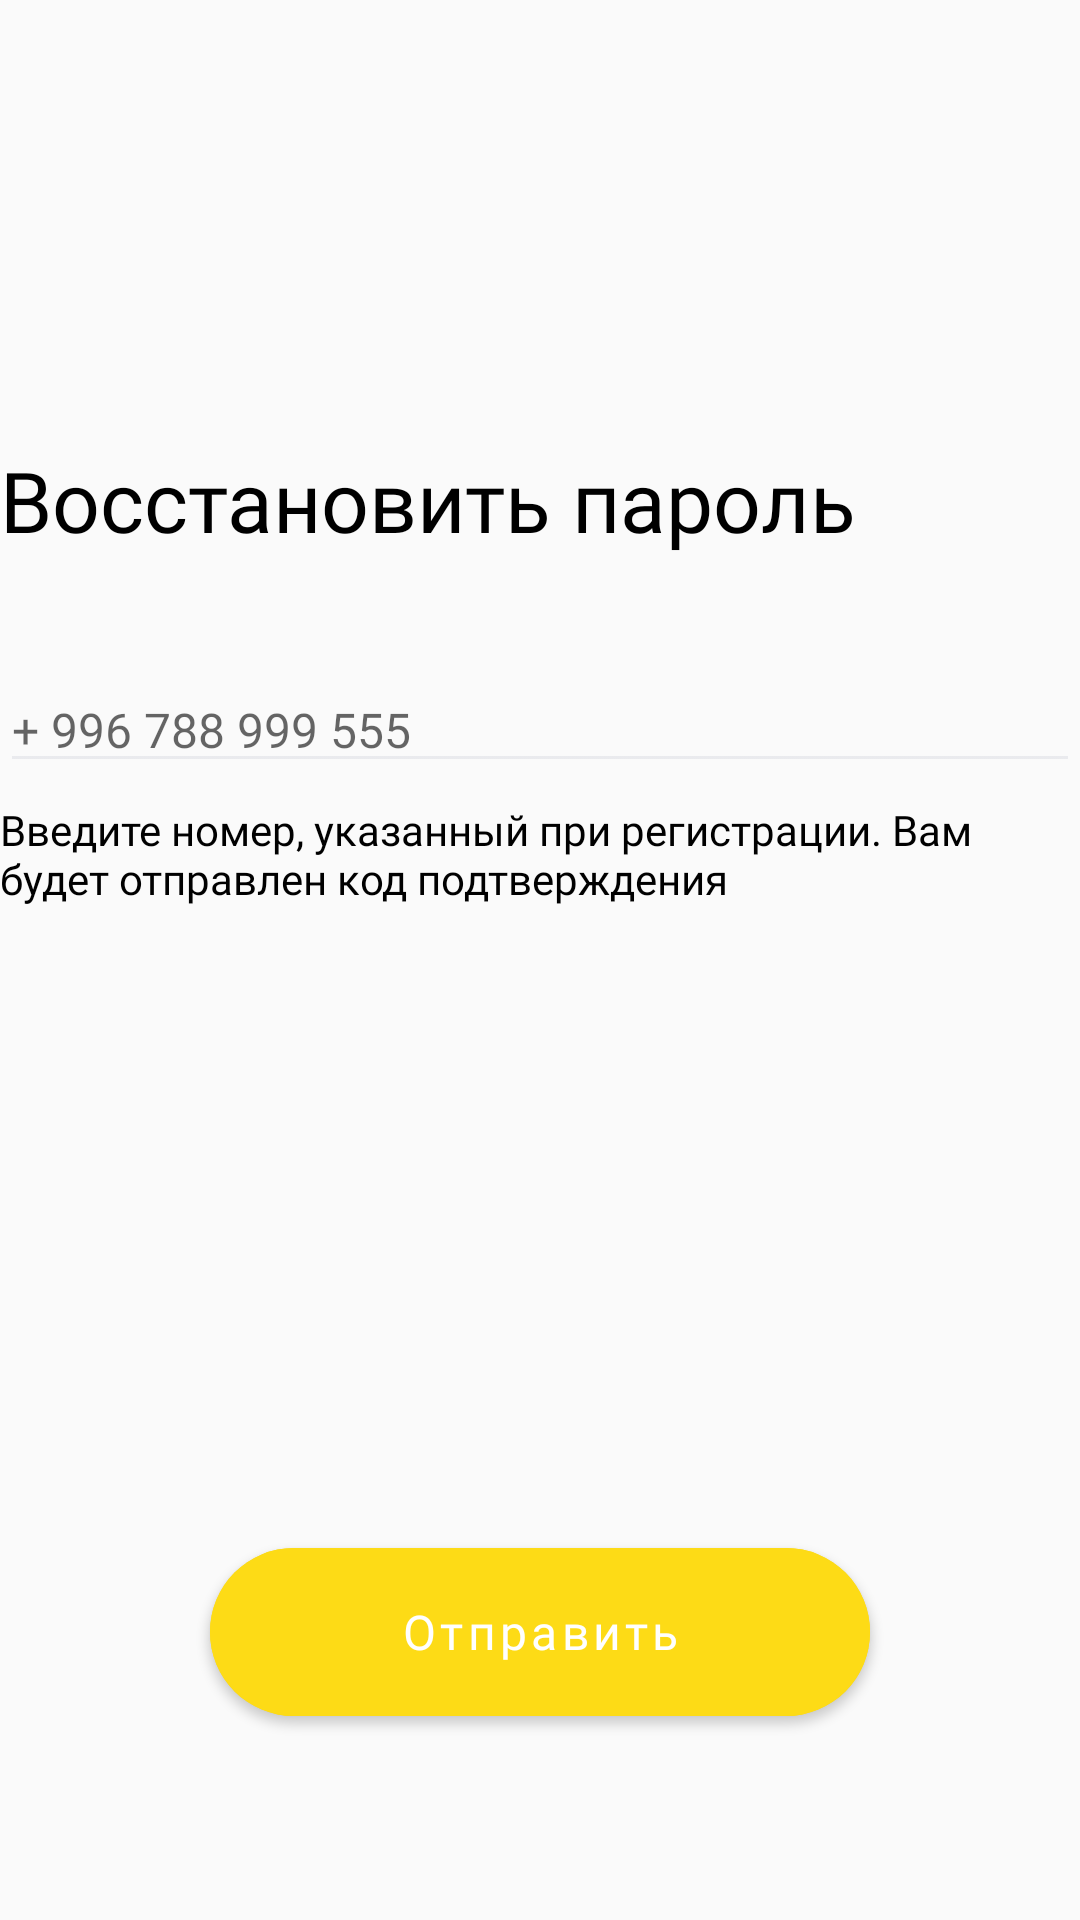

Layout XML and referenced resources for this Android screen:
<!-- AndroidManifest.xml: application theme Theme.CapFinal -->
<!-- res/layout/fragment_password_reset.xml -->
<?xml version="1.0" encoding="utf-8"?>
<androidx.constraintlayout.widget.ConstraintLayout xmlns:android="http://schemas.android.com/apk/res/android"
    xmlns:tools="http://schemas.android.com/tools"
    android:layout_width="match_parent"
    android:layout_height="match_parent"
    android:layout_marginHorizontal="30dp"
    xmlns:app="http://schemas.android.com/apk/res-auto"
    tools:context="com.example.capfinal.ui.reset_password.reset_phone_screen.PasswordResetFragment">

    <ImageView
        app:layout_constraintTop_toTopOf="parent"
        app:layout_constraintStart_toStartOf="parent"
        app:layout_constraintEnd_toEndOf="parent"
        android:layout_marginTop="@dimen/caps_logo_margin_vertical"
        android:src="@drawable/custom_cap_app"
        android:layout_width="wrap_content"
        android:layout_height="wrap_content" />

    <TextView
        app:layout_constraintTop_toTopOf="parent"
        app:layout_constraintStart_toStartOf="parent"
        app:layout_constraintEnd_toEndOf="parent"
        android:text="@string/text_recover_password"
        style="@style/TextViewRegistration"
        android:layout_width="match_parent"
        android:layout_height="wrap_content" />
    
    <EditText
        app:layout_constraintTop_toTopOf="parent"
        app:layout_constraintStart_toStartOf="parent"
        app:layout_constraintEnd_toEndOf="parent"
        style="@style/EditTextRecoveryPhone"
        android:layout_marginTop="223dp"
        android:layout_width="match_parent"
        android:layout_height="38dp" />

    <TextView
        app:layout_constraintTop_toTopOf="parent"
        app:layout_constraintStart_toStartOf="parent"
        app:layout_constraintEnd_toEndOf="parent"
        android:text="@string/text_reset_password_note"
        style="@style/TextViewNoteBlank"
        android:layout_marginTop="267dp"
        android:layout_width="match_parent"
        android:layout_height="wrap_content" />

    <com.google.android.material.button.MaterialButton
        app:layout_constraintBottom_toBottomOf="parent"
        app:layout_constraintStart_toStartOf="parent"
        app:layout_constraintEnd_toEndOf="parent"
        android:layout_marginBottom="68dp"
        android:text="@string/text_reset_password_send"
        style="@style/DefaultRegisterMaterialButton"
        android:layout_width="220dp"
        android:layout_height="56dp" />
</androidx.constraintlayout.widget.ConstraintLayout>
<!-- resources referenced by this layout -->
<resources>
  <dimen name="caps_logo_margin_vertical">44dp</dimen>
  <string name="text_recover_password">Восстановить пароль</string>
  <string name="text_reset_password_note">Введите номер, указанный при регистрации. Вам будет отправлен код подтверждения</string>
  <string name="text_reset_password_send">Отправить</string>
  <style name="DefaultRegisterMaterialButton">
          <item name="android:fontFamily">@font/sf_ui_text_bold</item>
          <item name="android:textSize">16sp</item>
          <item name="android:textAllCaps">false</item>
          <item name="android:backgroundTint">@color/custom_yellow</item>
          <item name="cornerRadius">100dp</item>
          <item name="android:insetTop">0dp</item>
          <item name="android:insetBottom">0dp</item>
      </style>
  <style name="EditTextRecoveryPhone">
          <item name="android:backgroundTint">#12121D4D</item>
          <item name="android:fontFamily">@font/sf_ui_text_regular</item>
          <item name="android:hint">@string/text_phone_number_blank</item>
          <item name="android:textSize">16sp</item>
      </style>
  <style name="TextViewNoteBlank">
          <item name="android:textColor">@color/black</item>
          <item name="android:fontFamily">@font/sf_ui_display_bold</item>
      </style>
  <style name="TextViewRegistration">
          <item name="android:layout_marginTop">@dimen/text_registration_margin</item>
          <item name="android:fontFamily">@font/sf_ui_text_bold</item>
          <item name="android:textSize">@dimen/size_biggest_28sp</item>
          <item name="android:textColor">@color/black</item>
      </style>
  <style name="Theme.CapFinal" parent="Theme.MaterialComponents.DayNight.NoActionBar.Bridge">
          
          <item name="colorPrimary">@color/purple_500</item>
          <item name="colorPrimaryVariant">@color/purple_700</item>
          <item name="colorOnPrimary">@color/white</item>
          
          <item name="colorSecondary">@color/teal_200</item>
          <item name="colorSecondaryVariant">@color/teal_700</item>
          <item name="colorOnSecondary">@color/black</item>
          
          <item name="android:statusBarColor">?attr/colorPrimaryVariant</item>
          
      </style>
  <color name="custom_yellow">#FDDB16</color>
  <string name="text_phone_number_blank">+ 996 788 999 555</string>
  <color name="black">#FF000000</color>
  <dimen name="text_registration_margin">148dp</dimen>
  <dimen name="size_biggest_28sp">28sp</dimen>
  <color name="purple_500">#FF6200EE</color>
  <color name="purple_700">#FF3700B3</color>
  <color name="white">#FFFFFFFF</color>
  <color name="teal_200">#FF03DAC5</color>
  <color name="teal_700">#FF018786</color>
</resources>
